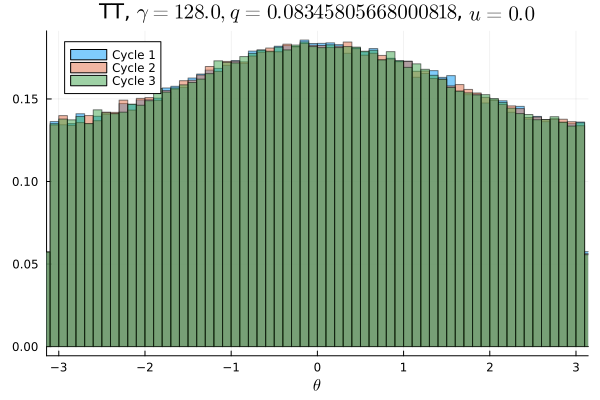

The file beside this chart, header and first rows:
Cycle 1, Cycle 2, Cycle 3
0.0087, 0.008625, 0.00855
0.00855, 0.008297, 0.008372
0.008328, 0.008719, 0.008822
0.008469, 0.008741, 0.00855
0.008547, 0.008438, 0.008694
0.008756, 0.008506, 0.008559
0.008825, 0.008506, 0.00885
0.008419, 0.008959, 0.008472
0.008616, 0.0085, 0.008694
0.008762, 0.008731, 0.009163
0.008591, 0.008806, 0.008812
0.009172, 0.008934, 0.008797
0.008791, 0.008875, 0.008909
0.008897, 0.009219, 0.009016
0.009447, 0.009344, 0.008869
0.009216, 0.009, 0.009194
0.009278, 0.009256, 0.009178
0.009319, 0.009575, 0.009262
0.009341, 0.009169, 0.009163
0.009409, 0.009447, 0.009453
0.009509, 0.009419, 0.009906
0.0095, 0.009741, 0.009659
0.01016, 0.009628, 0.009872
0.009791, 0.009781, 0.009903
0.009856, 0.01001, 0.009853
0.01004, 0.01008, 0.009925
0.009916, 0.01018, 0.01002
0.01048, 0.01027, 0.01006
0.01036, 0.01033, 0.01022
0.01047, 0.01063, 0.01041
0.01051, 0.01056, 0.0104
0.01063, 0.01049, 0.011
0.01056, 0.01045, 0.01051
0.01078, 0.01103, 0.01088
0.01089, 0.01092, 0.01087
0.01084, 0.01093, 0.0111
0.01075, 0.01077, 0.01098
0.01118, 0.01094, 0.01111
0.01118, 0.01103, 0.01106
0.01103, 0.01116, 0.01118
0.01139, 0.01122, 0.01148
0.01138, 0.01151, 0.01109
0.01131, 0.01133, 0.01136
0.01157, 0.0114, 0.01148
0.01151, 0.01142, 0.0113
0.01126, 0.01128, 0.01139
0.0115, 0.01145, 0.01156
0.01182, 0.01175, 0.01156
0.01127, 0.01149, 0.01151
0.0117, 0.01131, 0.01136
0.01156, 0.0114, 0.01146
0.01146, 0.01149, 0.01149
0.01164, 0.01139, 0.01136
0.01149, 0.01142, 0.01115
0.01146, 0.01142, 0.01177
0.01113, 0.01164, 0.01132
0.01117, 0.01135, 0.01148
0.01144, 0.0114, 0.01123
0.01118, 0.01114, 0.0113
0.01136, 0.01103, 0.01118
... 40 more rows
